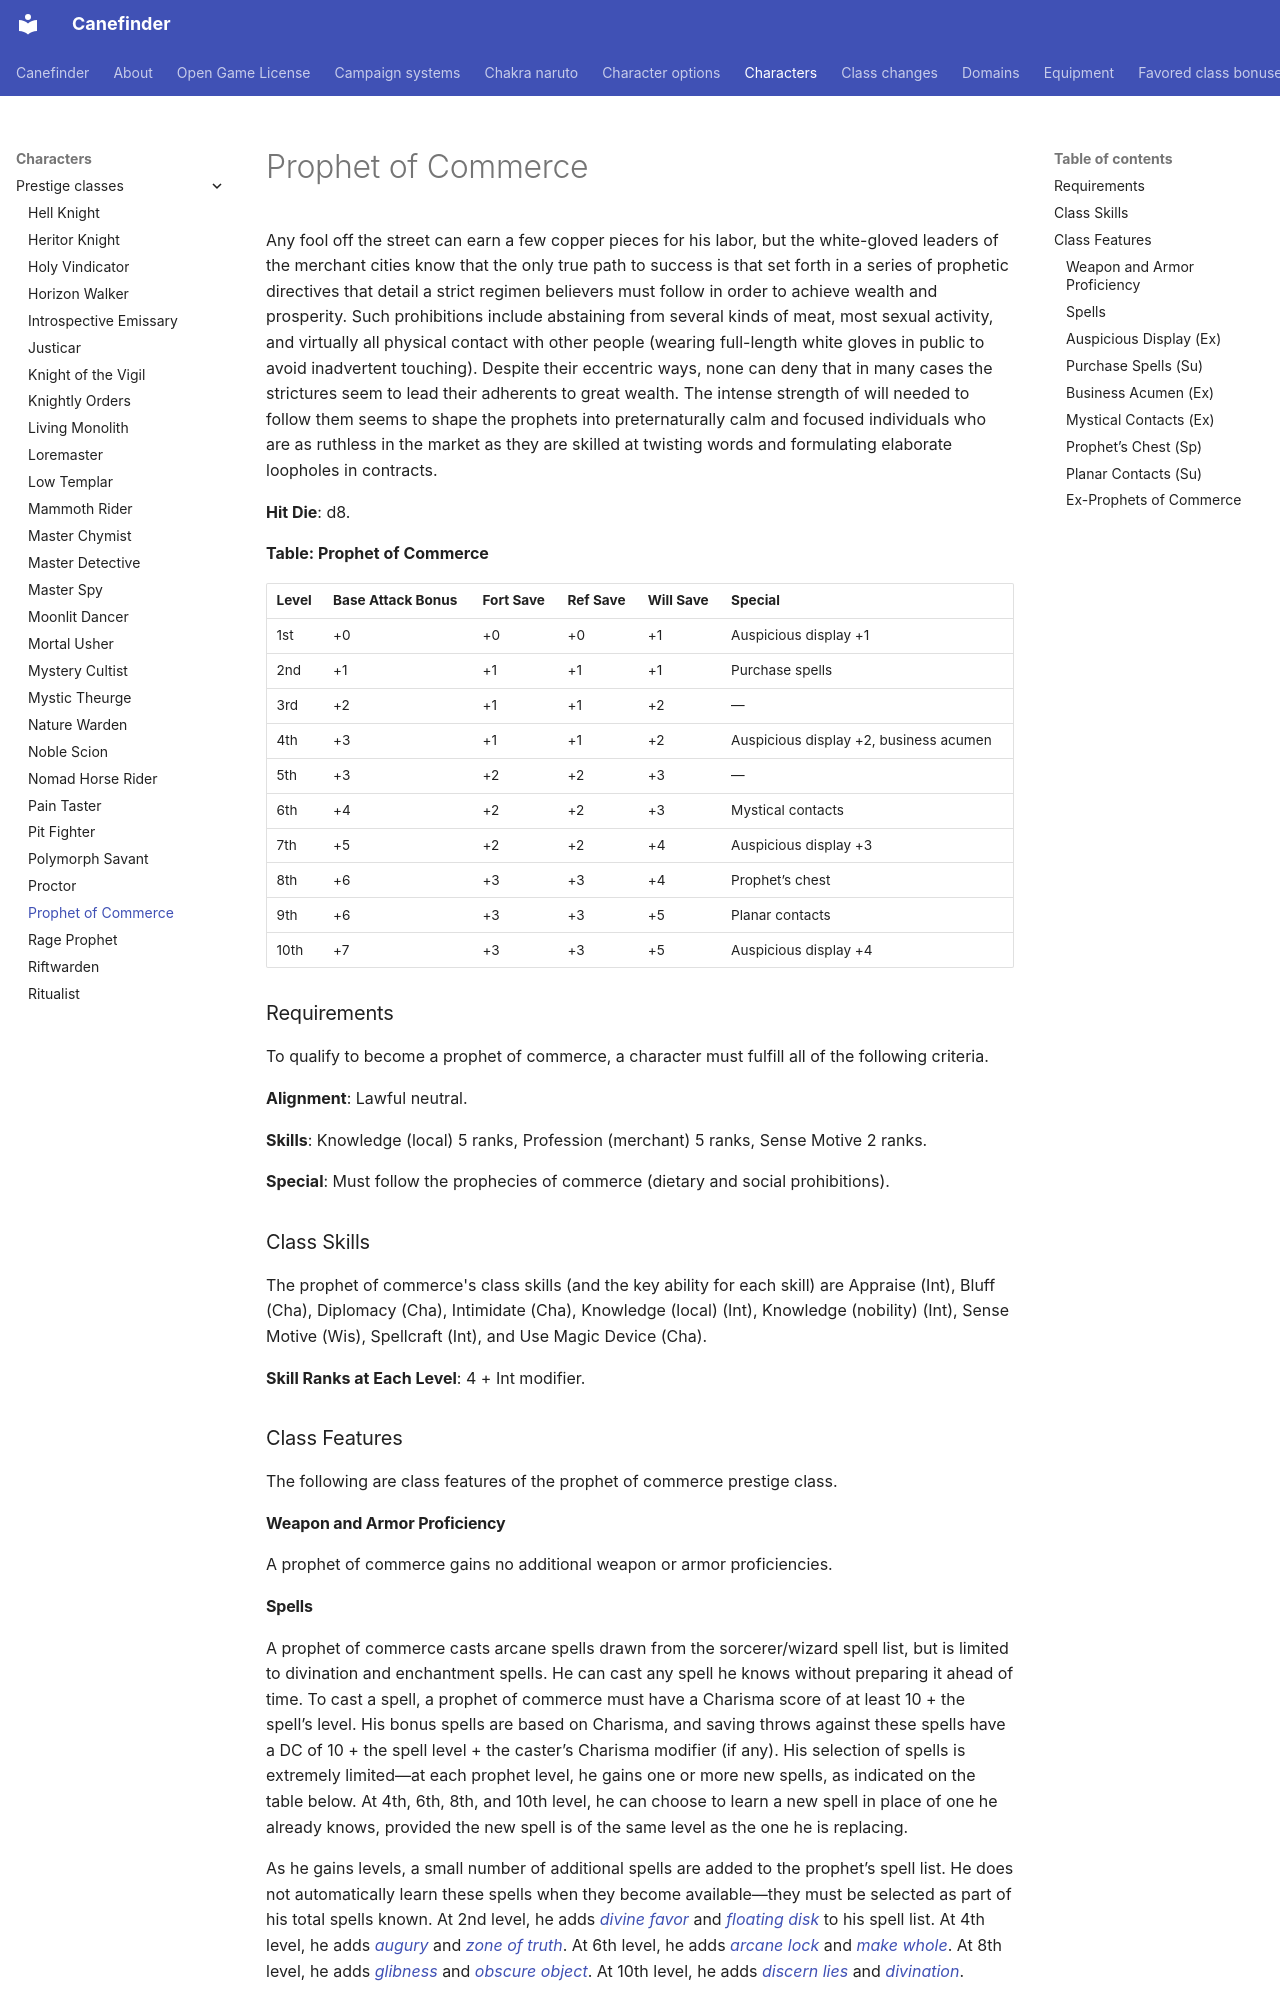

repository: canefinderhouserules/Canefinderhouserules · page: characters/prestige-classes/prophet-of-commerce/index.html · generator: mkdocs

# Prophet of Commerce

Any fool off the street can earn a few copper pieces for his labor, but the white-gloved leaders of the merchant cities know that the only true path to success is that set forth in a series of prophetic directives that detail a strict regimen believers must follow in order to achieve wealth and prosperity. Such prohibitions include abstaining from several kinds of meat, most sexual activity, and virtually all physical contact with other people (wearing full-length white gloves in public to avoid inadvertent touching). Despite their eccentric ways, none can deny that in many cases the strictures seem to lead their adherents to great wealth. The intense strength of will needed to follow them seems to shape the prophets into preternaturally calm and focused individuals who are as ruthless in the market as they are skilled at twisting words and formulating elaborate loopholes in contracts.

**Hit Die**: d8.

**Table: Prophet of Commerce**

| Level | Base Attack Bonus | Fort Save | Ref Save | Will Save | Special |
|---|---|---|---|---|---|
| 1st | +0 | +0 | +0 | +1 | Auspicious display +1 |
| 2nd | +1 | +1 | +1 | +1 | Purchase spells |
| 3rd | +2 | +1 | +1 | +2 | — |
| 4th | +3 | +1 | +1 | +2 | Auspicious display +2, business acumen |
| 5th | +3 | +2 | +2 | +3 | — |
| 6th | +4 | +2 | +2 | +3 | Mystical contacts |
| 7th | +5 | +2 | +2 | +4 | Auspicious display +3 |
| 8th | +6 | +3 | +3 | +4 | Prophet’s chest |
| 9th | +6 | +3 | +3 | +5 | Planar contacts |
| 10th | +7 | +3 | +3 | +5 | Auspicious display +4 |

### Requirements

To qualify to become a prophet of commerce, a character must fulfill all of the following criteria.

**Alignment**: Lawful neutral.

**Skills**: Knowledge (local) 5 ranks, Profession (merchant) 5 ranks, Sense Motive 2 ranks.

**Special**: Must follow the prophecies of commerce (dietary and social prohibitions).

### Class Skills

The prophet of commerce's class skills (and the key ability for each skill) are Appraise (Int), Bluff (Cha), Diplomacy (Cha), Intimidate (Cha), Knowledge (local) (Int), Knowledge (nobility) (Int), Sense Motive (Wis), Spellcraft (Int), and Use Magic Device (Cha).

**Skill Ranks at Each Level**: 4 + Int modifier.

### Class Features

The following are class features of the prophet of commerce prestige class.

#### Weapon and Armor Proficiency

A prophet of commerce gains no additional weapon or armor proficiencies.
